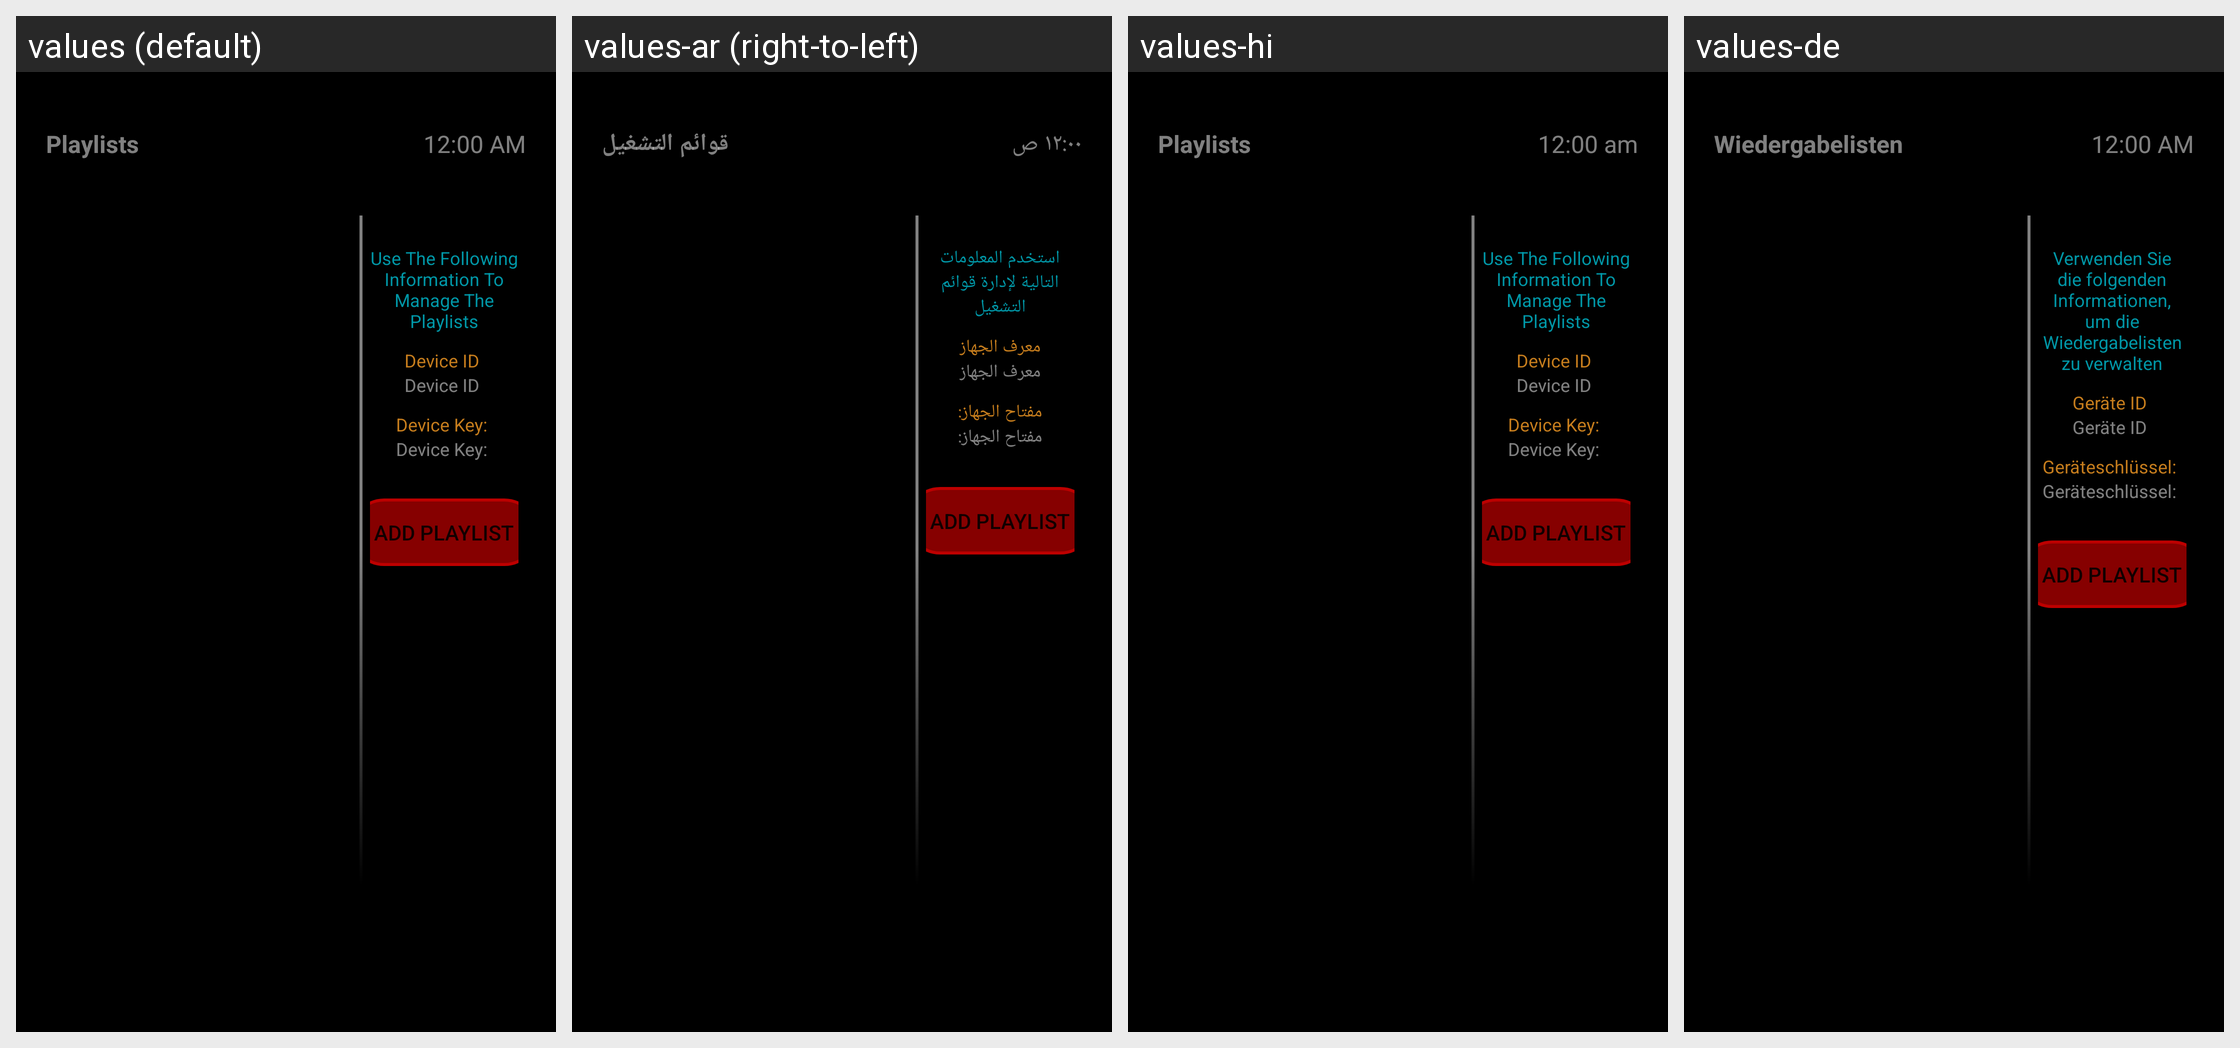

The same Android screen rendered under several of its app's locales, left to right. List the strings drawn on it with the default value and each locale's translation.
Android screen res/layout/activity_servers_mobile.xml rendered under 4 locales, left to right: values (default), values-ar (right-to-left), values-hi, values-de. Device: Nexus 5 (rendered at 1080×1920; each locale shown at half size, 540×960, under a caption strip naming it); theme AppTheme.
Other locales in the repository, not shown: values-af, values-am, values-as, values-az, values-be, values-bg, values-bn, values-bs, values-ca, values-cs, values-da, values-el, values-en-rAU, values-en-rGB, values-es, values-es-rUS, values-et, values-eu, values-fa, values-fi, values-fr, values-fr-rCA, values-gl, values-gu, values-hr, values-hu, values-hy, values-in, values-is, values-it, values-iw, values-ja, values-ka, values-kk, values-km, values-kn, values-ko, values-ky, values-lo, values-lt, values-lv, values-mk, values-ml, values-mn, values-mr, values-ms, values-my, values-nb, values-ne, values-nl, values-or, values-pa, values-pl, values-pt, values-pt-rBR, values-pt-rPT, values-ro, values-ru, values-si, values-sk, values-sl, values-sq, values-sr, values-sv, values-sw, values-ta, values-te, values-th, values-tl, values-tr, values-uk, values-ur, values-uz, values-vi, values-zh-rCN, values-zh-rHK, values-zh-rTW, values-zu.
Strings drawn on this screen, with the default value and each locale's value (text and hints the layout hard-codes, and strings that could not be matched under every locale, appear in the picture but are not listed):

playlists
  values: Playlists
  values-ar: قوائم التشغيل
  values-hi: Playlists  [not translated; the default value is used]
  values-de: Wiedergabelisten

use_following_info_to_manage_playlists
  values: Use The Following Information To Manage The Playlists
  values-ar: استخدم المعلومات التالية لإدارة قوائم التشغيل
  values-hi: Use The Following Information To Manage The Playlists  [not translated; the default value is used]
  values-de: Verwenden Sie die folgenden Informationen, um die Wiedergabelisten zu verwalten

device_id
  values: Device ID 
  values-ar: معرف الجهاز
  values-hi: Device ID   [not translated; the default value is used]
  values-de: Geräte ID 

device_key
  values: Device Key: 
  values-ar: مفتاح الجهاز:
  values-hi: Device Key:   [not translated; the default value is used]
  values-de: Geräteschlüssel:
